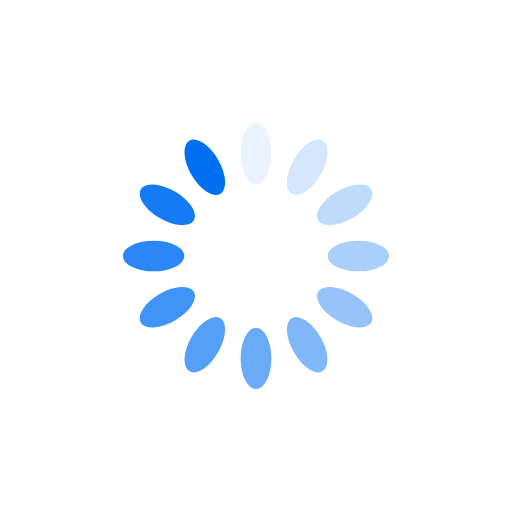
t = 0.00 s
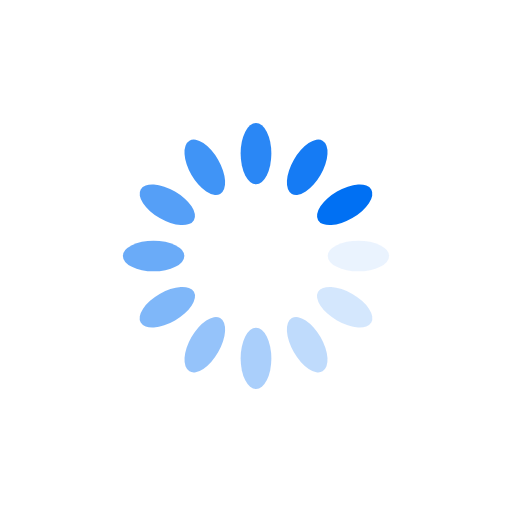
t = 0.25 s
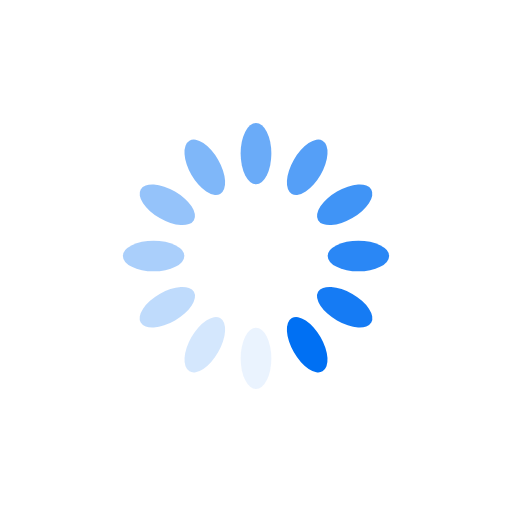
t = 0.50 s
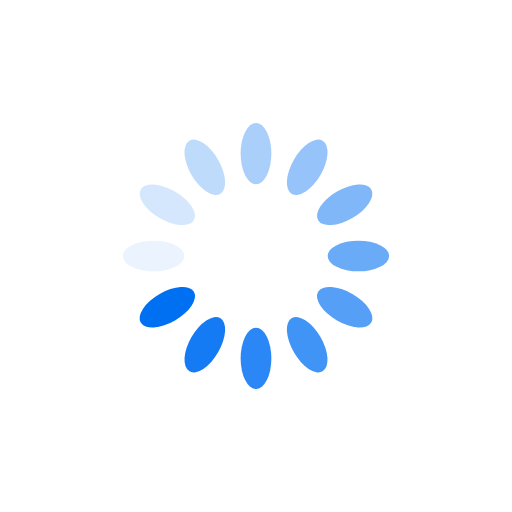
t = 0.75 s

The animated SVG that drew these frames (rendered in a browser with its animation timeline set to each time). Animation: 12 SMIL elements (animate=12); one cycle of 1.00 s, repeats indefinitely.

<?xml version="1.0" encoding="utf-8"?>
<svg xmlns="http://www.w3.org/2000/svg" xmlns:xlink="http://www.w3.org/1999/xlink" style="margin: auto; background: rgb(255, 255, 255) none repeat scroll 0% 0%; display: block; shape-rendering: auto;" width="64px" height="64px" viewBox="0 0 100 100" preserveAspectRatio="xMidYMid">
<g transform="rotate(0 50 50)">
  <rect x="47" y="24" rx="3" ry="6" width="6" height="12" fill="#0070f3">
    <animate attributeName="opacity" values="1;0" keyTimes="0;1" dur="1s" begin="-0.9166666666666666s" repeatCount="indefinite"></animate>
  </rect>
</g><g transform="rotate(30 50 50)">
  <rect x="47" y="24" rx="3" ry="6" width="6" height="12" fill="#0070f3">
    <animate attributeName="opacity" values="1;0" keyTimes="0;1" dur="1s" begin="-0.8333333333333334s" repeatCount="indefinite"></animate>
  </rect>
</g><g transform="rotate(60 50 50)">
  <rect x="47" y="24" rx="3" ry="6" width="6" height="12" fill="#0070f3">
    <animate attributeName="opacity" values="1;0" keyTimes="0;1" dur="1s" begin="-0.75s" repeatCount="indefinite"></animate>
  </rect>
</g><g transform="rotate(90 50 50)">
  <rect x="47" y="24" rx="3" ry="6" width="6" height="12" fill="#0070f3">
    <animate attributeName="opacity" values="1;0" keyTimes="0;1" dur="1s" begin="-0.6666666666666666s" repeatCount="indefinite"></animate>
  </rect>
</g><g transform="rotate(120 50 50)">
  <rect x="47" y="24" rx="3" ry="6" width="6" height="12" fill="#0070f3">
    <animate attributeName="opacity" values="1;0" keyTimes="0;1" dur="1s" begin="-0.5833333333333334s" repeatCount="indefinite"></animate>
  </rect>
</g><g transform="rotate(150 50 50)">
  <rect x="47" y="24" rx="3" ry="6" width="6" height="12" fill="#0070f3">
    <animate attributeName="opacity" values="1;0" keyTimes="0;1" dur="1s" begin="-0.5s" repeatCount="indefinite"></animate>
  </rect>
</g><g transform="rotate(180 50 50)">
  <rect x="47" y="24" rx="3" ry="6" width="6" height="12" fill="#0070f3">
    <animate attributeName="opacity" values="1;0" keyTimes="0;1" dur="1s" begin="-0.4166666666666667s" repeatCount="indefinite"></animate>
  </rect>
</g><g transform="rotate(210 50 50)">
  <rect x="47" y="24" rx="3" ry="6" width="6" height="12" fill="#0070f3">
    <animate attributeName="opacity" values="1;0" keyTimes="0;1" dur="1s" begin="-0.3333333333333333s" repeatCount="indefinite"></animate>
  </rect>
</g><g transform="rotate(240 50 50)">
  <rect x="47" y="24" rx="3" ry="6" width="6" height="12" fill="#0070f3">
    <animate attributeName="opacity" values="1;0" keyTimes="0;1" dur="1s" begin="-0.25s" repeatCount="indefinite"></animate>
  </rect>
</g><g transform="rotate(270 50 50)">
  <rect x="47" y="24" rx="3" ry="6" width="6" height="12" fill="#0070f3">
    <animate attributeName="opacity" values="1;0" keyTimes="0;1" dur="1s" begin="-0.16666666666666666s" repeatCount="indefinite"></animate>
  </rect>
</g><g transform="rotate(300 50 50)">
  <rect x="47" y="24" rx="3" ry="6" width="6" height="12" fill="#0070f3">
    <animate attributeName="opacity" values="1;0" keyTimes="0;1" dur="1s" begin="-0.08333333333333333s" repeatCount="indefinite"></animate>
  </rect>
</g><g transform="rotate(330 50 50)">
  <rect x="47" y="24" rx="3" ry="6" width="6" height="12" fill="#0070f3">
    <animate attributeName="opacity" values="1;0" keyTimes="0;1" dur="1s" begin="0s" repeatCount="indefinite"></animate>
  </rect>
</g>
<!-- [ldio] generated by https://loading.io/ --></svg>
